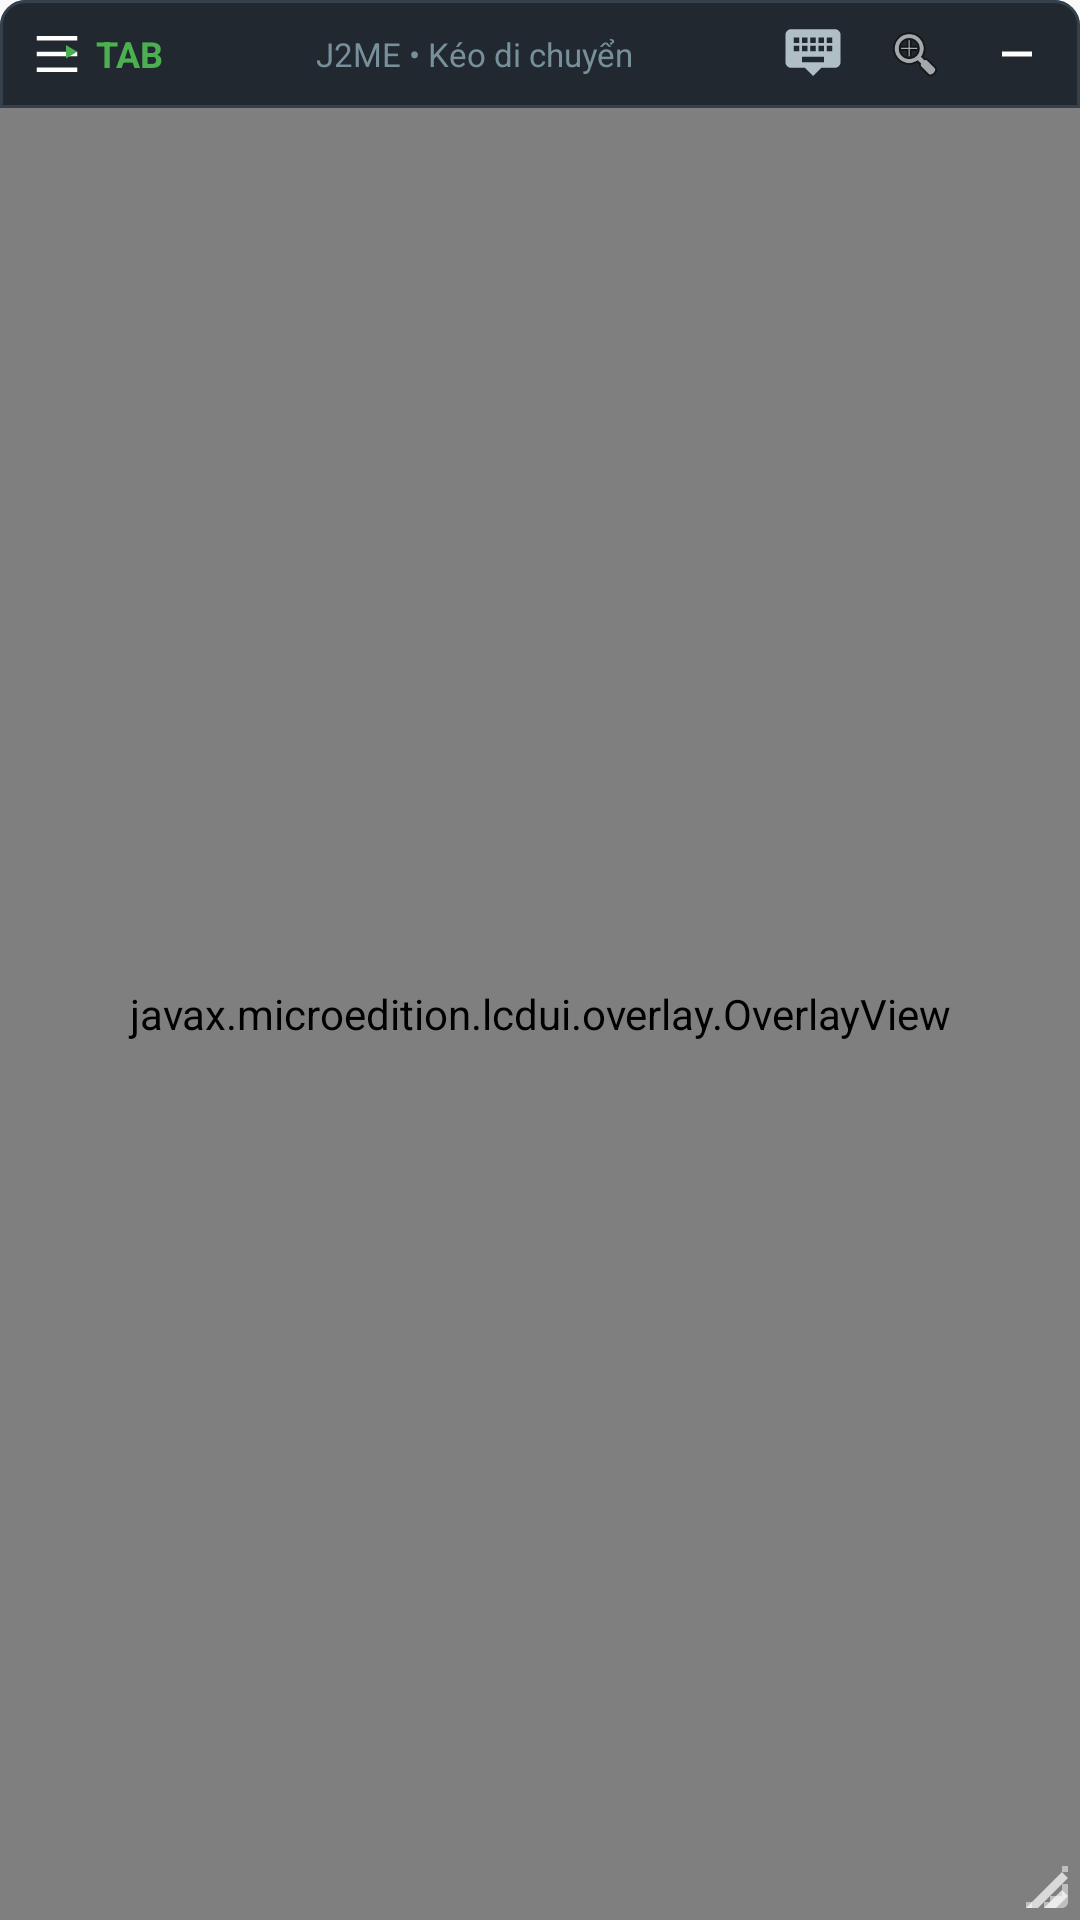

This screen was rendered from an Android layout file. Write that file and the resources it references.
<!-- AndroidManifest.xml: application theme AppTheme -->
<!-- res/layout/layout_floating_window.xml -->
<?xml version="1.0" encoding="utf-8"?>
<LinearLayout xmlns:android="http://schemas.android.com/apk/res/android"
    android:id="@+id/window_root"
    android:layout_width="fill_parent"
    android:layout_height="fill_parent"
    android:background="@drawable/bg_floating_window"
    android:orientation="vertical">

    
    <LinearLayout
        android:layout_width="fill_parent"
        android:layout_height="36dp"
        android:background="@drawable/bg_floating_header"
        android:gravity="center_vertical"
        android:orientation="horizontal"
        android:paddingLeft="4dp"
        android:paddingRight="4dp">

        
        <LinearLayout
            android:id="@+id/btn_tab_menu"
            android:layout_width="wrap_content"
            android:layout_height="28dp"
            android:background="?android:selectableItemBackground"
            android:gravity="center_vertical"
            android:orientation="horizontal"
            android:paddingLeft="6dp"
            android:paddingRight="8dp">

            <ImageView
                android:layout_width="18dp"
                android:layout_height="18dp"
                android:src="@drawable/ic_tab_menu" />

            <TextView
                android:layout_width="wrap_content"
                android:layout_height="wrap_content"
                android:layout_marginLeft="4dp"
                android:text="TAB"
                android:textColor="#4CAF50"
                android:textSize="12sp"
                android:textStyle="bold" />
        </LinearLayout>

        
        <FrameLayout
            android:id="@+id/move_handle"
            android:layout_width="0dp"
            android:layout_height="fill_parent"
            android:layout_weight="1"
            android:focusable="true"
            android:focusableInTouchMode="true">

            <TextView
                android:layout_width="wrap_content"
                android:layout_height="wrap_content"
                android:layout_gravity="center"
                android:text="J2ME • Kéo di chuyển"
                android:textColor="#78909C"
                android:textSize="11sp" />
        </FrameLayout>

        
        <ImageView
            android:id="@+id/btn_hide_keyboard"
            android:layout_width="34dp"
            android:layout_height="fill_parent"
            android:background="?android:selectableItemBackground"
            android:padding="6dp"
            android:src="@drawable/ic_keyboard_hide"
            android:contentDescription="Ẩn bàn phím" />

        
        <ImageView
            android:id="@+id/maximize_window"
            android:layout_width="34dp"
            android:layout_height="fill_parent"
            android:background="?android:selectableItemBackground"
            android:padding="7dp"
            android:src="@android:drawable/ic_menu_zoom" />

        
        <ImageView
            android:id="@+id/close_window"
            android:layout_width="34dp"
            android:layout_height="fill_parent"
            android:background="?android:selectableItemBackground"
            android:padding="7dp"
            android:src="@drawable/ic_minimize" />
    </LinearLayout>

    
    <FrameLayout
        android:layout_width="fill_parent"
        android:layout_height="0dp"
        android:layout_weight="1"
        android:background="#ff000000">

        <FrameLayout
            android:id="@+id/game_container"
            android:layout_width="fill_parent"
            android:layout_height="fill_parent"
            android:background="#ff000000" />

        <javax.microedition.lcdui.overlay.OverlayView
            android:id="@+id/vOverlay"
            android:layout_width="fill_parent"
            android:layout_height="fill_parent" />

        
        <ImageView
            android:id="@+id/resize_handle"
            android:layout_width="28dp"
            android:layout_height="28dp"
            android:layout_gravity="bottom|end"
            android:background="?android:selectableItemBackground"
            android:padding="4dp"
            android:src="@drawable/ic_resize_corner" />
    </FrameLayout>

    
    <LinearLayout
        android:id="@+id/floating_command_bar"
        android:layout_width="fill_parent"
        android:layout_height="46dp"
        android:background="#212830"
        android:gravity="center_vertical|end"
        android:orientation="horizontal"
        android:paddingLeft="8dp"
        android:paddingRight="8dp"
        android:visibility="gone" />
</LinearLayout>
<!-- resources referenced by this layout -->
<resources>
  <!-- drawable bg_floating_header (drawable) -->
  <?xml version="1.0" encoding="utf-8"?>
  <shape xmlns:android="http://schemas.android.com/apk/res/android"
      android:shape="rectangle">
      <corners
          android:topLeftRadius="8dp"
          android:topRightRadius="8dp"
          android:bottomLeftRadius="0dp"
          android:bottomRightRadius="0dp" />
      <solid android:color="#212830" />
      <stroke
          android:width="1dp"
          android:color="#35404D" />
  </shape>
  <!-- drawable bg_floating_window (drawable) -->
  <?xml version="1.0" encoding="utf-8"?>
  <shape xmlns:android="http://schemas.android.com/apk/res/android"
      android:shape="rectangle">
      <corners android:radius="8dp" />
      <solid android:color="#000000" />
      <stroke
          android:width="1.5dp"
          android:color="#3A4654" />
  </shape>
  <!-- drawable ic_keyboard_hide (drawable) -->
  <vector xmlns:android="http://schemas.android.com/apk/res/android"
      android:width="24dp"
      android:height="24dp"
      android:viewportWidth="24.0"
      android:viewportHeight="24.0">
      <path
          android:fillColor="#FFB0BEC5"
          android:pathData="M20,3H4c-1.1,0 -1.99,0.9 -1.99,2L2,15c0,1.1 0.9,2 2,2h16c1.1,0 2,-0.9 2,-2V5c0,-1.1 -0.9,-2 -2,-2zm-9,3h2v2h-2V6zm0,3h2v2h-2V9zM8,6h2v2H8V6zm0,3h2v2H8V9zm-1,2H5V9h2v2zm0,-3H5V6h2v2zm9,7H8v-2h8v2zm0,-4h-2V9h2v2zm0,-3h-2V6h2v2zm3,3h-2V9h2v2zm0,-3h-2V6h2v2zm-7,12l4,-4H8l4,4z" />
  </vector>
  <!-- drawable ic_minimize (drawable) -->
  <vector xmlns:android="http://schemas.android.com/apk/res/android"
      android:width="24dp"
      android:height="24dp"
      android:viewportWidth="24.0"
      android:viewportHeight="24.0">
      <path
          android:fillColor="#FFFFFFFF"
          android:pathData="M6,11h12v2H6z" />
  </vector>
  <!-- drawable ic_resize_corner (drawable) -->
  <vector xmlns:android="http://schemas.android.com/apk/res/android"
      android:width="20dp"
      android:height="20dp"
      android:viewportWidth="20.0"
      android:viewportHeight="20.0">
      <path
          android:fillColor="#80FFFFFF"
          android:pathData="M18,18H14V16H18V12H20V18C20,19.1 19.1,20 18,20H12V18H18z M18,6H20V8H18z M8,18H6V20H8z" />
      <path
          android:fillColor="#B3FFFFFF"
          android:pathData="M18,14l-8,8h4l6,-6z M18,8l-14,14h4l12,-12z" />
  </vector>
  <!-- drawable ic_tab_menu (drawable) -->
  <vector xmlns:android="http://schemas.android.com/apk/res/android"
      android:width="24dp"
      android:height="24dp"
      android:viewportWidth="24.0"
      android:viewportHeight="24.0">
      <path
          android:fillColor="#FFFFFFFF"
          android:pathData="M3,4h18v2H3V4zm0,7h18v2H3v-2zm0,7h18v2H3v-2z" />
      <path
          android:fillColor="#FF4CAF50"
          android:pathData="M16,8l5,3l-5,3z" />
  </vector>
  <color name="primary">#212121</color>
  <color name="primary_dark">#1c1c1c</color>
  <color name="accent">#ff2e51</color>
  <color name="background">#fafafa</color>
  <style name="ButtonStyle" parent="Widget.AppCompat.Button.Colored">
          <item name="android:minHeight">38dp</item>
          <item name="android:paddingLeft">6dp</item>
          <item name="android:paddingRight">6dp</item>
          <item name="android:elevation" tools:targetApi="lollipop">1dp</item>
          <item name="android:background">@drawable/bg_button</item>
      </style>
  <color name="text_primary">#000000</color>
  <color name="text_secondary">#353535</color>
</resources>
